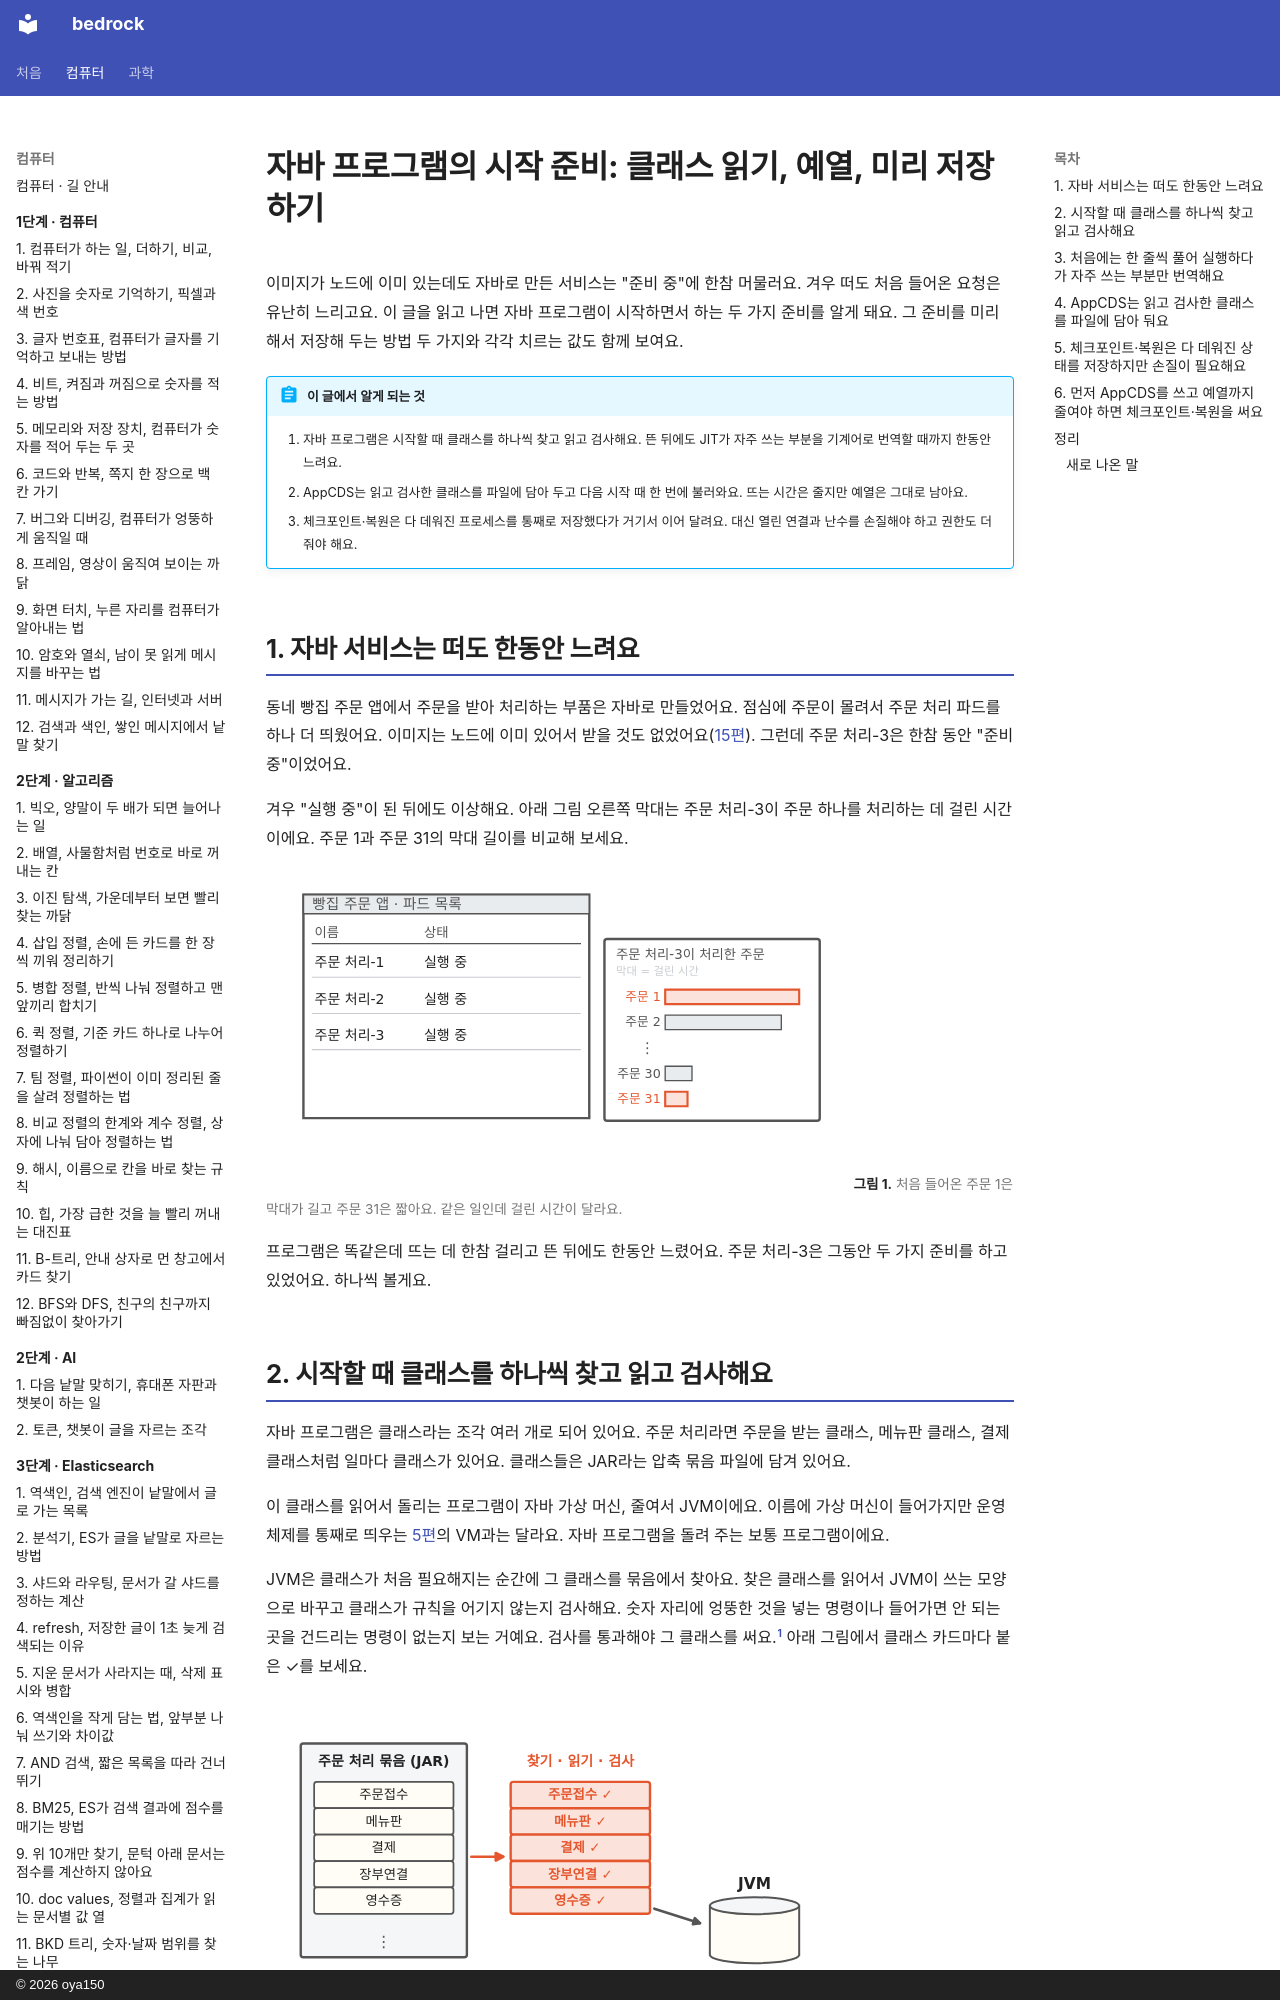

repository: oya150/bedrock · page: kubernetes/16-jvm-startup/index.html · generator: mkdocs · copyright: © 2026 oya150

# 자바 프로그램의 시작 준비: 클래스 읽기, 예열, 미리 저장하기

이미지가 노드에 이미 있는데도 자바로 만든 서비스는 "준비 중"에 한참 머물러요. 겨우 떠도 처음 들어온 요청은 유난히 느리고요. 이 글을 읽고 나면 자바 프로그램이 시작하면서 하는 두 가지 준비를 알게 돼요. 그 준비를 미리 해서 저장해 두는 방법 두 가지와 각각 치르는 값도 함께 보여요.

!!! abstract "이 글에서 알게 되는 것"
    1. 자바 프로그램은 시작할 때 클래스를 하나씩 찾고 읽고 검사해요. 뜬 뒤에도 JIT가 자주 쓰는 부분을 기계어로 번역할 때까지 한동안 느려요.
    2. AppCDS는 읽고 검사한 클래스를 파일에 담아 두고 다음 시작 때 한 번에 불러와요. 뜨는 시간은 줄지만 예열은 그대로 남아요.
    3. 체크포인트·복원은 다 데워진 프로세스를 통째로 저장했다가 거기서 이어 달려요. 대신 열린 연결과 난수를 손질해야 하고 권한도 더 줘야 해요.

## 1. 자바 서비스는 떠도 한동안 느려요

동네 빵집 주문 앱에서 주문을 받아 처리하는 부품은 자바로 만들었어요. 점심에 주문이 몰려서 주문 처리 파드를 하나 더 띄웠어요. 이미지는 노드에 이미 있어서 받을 것도 없었어요([15편](15-image-pull.md)). 그런데 주문 처리-3은 한참 동안 "준비 중"이었어요.

겨우 "실행 중"이 된 뒤에도 이상해요. 아래 그림 오른쪽 막대는 주문 처리-3이 주문 하나를 처리하는 데 걸린 시간이에요. 주문 1과 주문 31의 막대 길이를 비교해 보세요.

![빵집 주문 앱 파드 목록에 주문 처리-1, -2, -3이 모두 실행 중. 오른쪽 주문 처리-3이 처리한 주문 칸에 주문 1, 주문 2 막대가 길고 ⋮ 아래 주문 30, 주문 31 막대가 짧다. 주문 1과 주문 31 막대가 빨갛다.](img/16/k8s16-open.svg)
**그림 1.** 처음 들어온 주문 1은 막대가 길고 주문 31은 짧아요. 같은 일인데 걸린 시간이 달라요.
{ .fig-cap }

프로그램은 똑같은데 뜨는 데 한참 걸리고 뜬 뒤에도 한동안 느렸어요. 주문 처리-3은 그동안 두 가지 준비를 하고 있었어요. 하나씩 볼게요.

## 2. 시작할 때 클래스를 하나씩 찾고 읽고 검사해요

자바 프로그램은 클래스라는 조각 여러 개로 되어 있어요. 주문 처리라면 주문을 받는 클래스, 메뉴판 클래스, 결제 클래스처럼 일마다 클래스가 있어요. 클래스들은 JAR라는 압축 묶음 파일에 담겨 있어요.

이 클래스를 읽어서 돌리는 프로그램이 자바 가상 머신, 줄여서 JVM이에요. 이름에 가상 머신이 들어가지만 운영체제를 통째로 띄우는 [5편](05-microvm.md)의 VM과는 달라요. 자바 프로그램을 돌려 주는 보통 프로그램이에요.

JVM은 클래스가 처음 필요해지는 순간에 그 클래스를 묶음에서 찾아요. 찾은 클래스를 읽어서 JVM이 쓰는 모양으로 바꾸고 클래스가 규칙을 어기지 않는지 검사해요. 숫자 자리에 엉뚱한 것을 넣는 명령이나 들어가면 안 되는 곳을 건드리는 명령이 없는지 보는 거예요. 검사를 통과해야 그 클래스를 써요.[^jep483] 아래 그림에서 클래스 카드마다 붙은 ✓를 보세요.

![왼쪽 주문 처리 묶음(JAR)에 주문접수, 메뉴판, 결제, 장부연결, 영수증 칸과 ⋮. 빨간 화살표가 가운데로 가고 가운데에 클래스 카드 다섯 장이 빨갛게 쌓였으며 카드마다 ✓. 카드 위에 찾기 · 읽기 · 검사. 오른쪽 아래 JVM.](img/16/k8s16-load.svg)
**그림 2.** JVM은 클래스 하나마다 찾고 읽고 검사한 다음에야 그 클래스를 써요.
{ .fig-cap }

그림에는 클래스가 다섯 개뿐이에요. 실제 서비스는 직접 쓴 클래스에 남이 만든 도구 클래스까지 더해 수천 개를 읽어요. 이 일을 클래스 수만큼 되풀이하니까 시작하는 데 한참 걸려요. 아침에 가게 문을 열면서 창고에서 재료를 하나씩 꺼내 상하지 않았는지 살피는 것과 같아요. 재료 가짓수가 많으면 문 여는 데 오래 걸려요.
